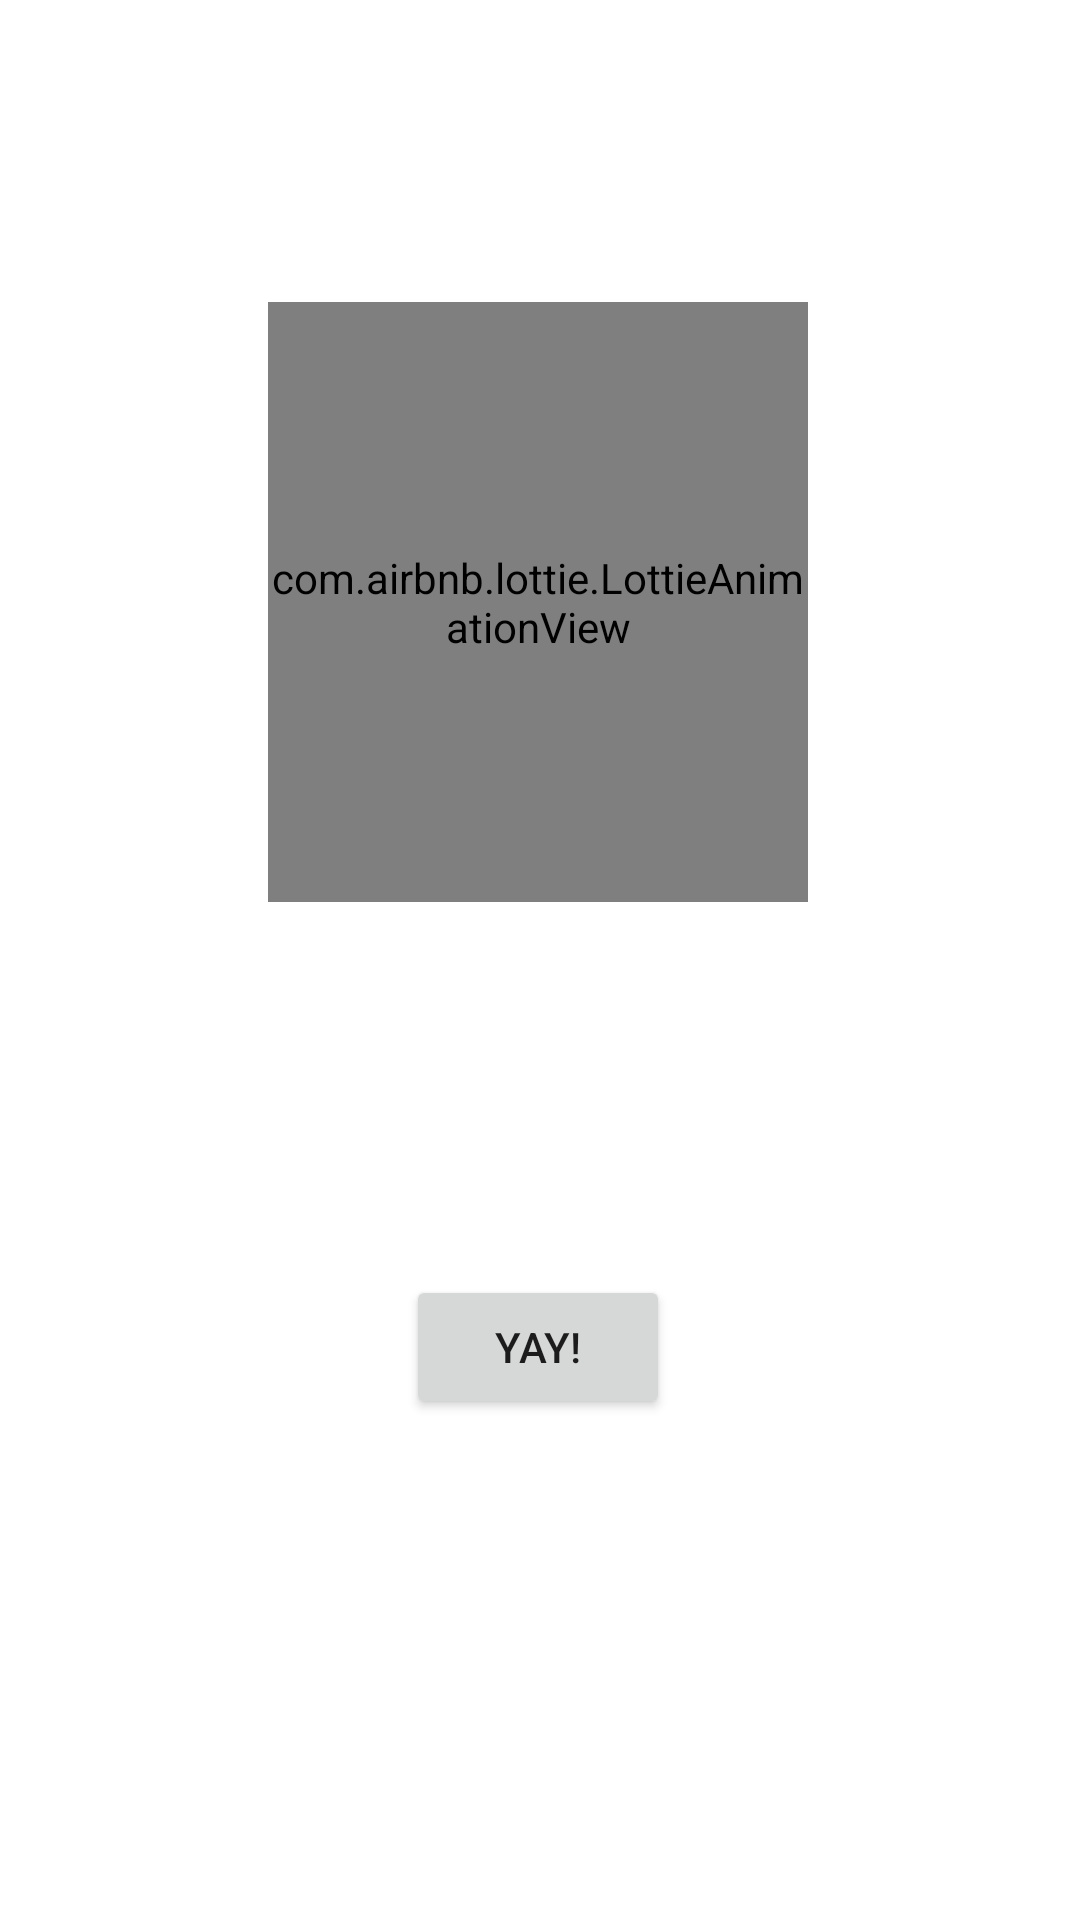

Layout XML and referenced resources for this Android screen:
<!-- AndroidManifest.xml: application theme Theme.DrinkWater -->
<!-- res/layout/fragment_result.xml -->
<?xml version="1.0" encoding="utf-8"?>
<androidx.constraintlayout.widget.ConstraintLayout xmlns:android="http://schemas.android.com/apk/res/android"
    xmlns:tools="http://schemas.android.com/tools"
    android:layout_width="match_parent"
    android:layout_height="match_parent"
    xmlns:app="http://schemas.android.com/apk/res-auto"
    tools:context=".launch.ResultFragment">

    <com.airbnb.lottie.LottieAnimationView
        android:id="@+id/animationView"
        android:layout_width="180dp"
        android:layout_height="200dp"
        app:layout_constraintBottom_toBottomOf="parent"
        app:layout_constraintEnd_toEndOf="parent"
        app:layout_constraintHorizontal_bias="0.497"
        app:layout_constraintStart_toStartOf="parent"
        app:layout_constraintTop_toTopOf="parent"
        app:layout_constraintVertical_bias="0.229"
        app:lottie_autoPlay="true"
        app:lottie_loop="true"
        app:lottie_rawRes="@raw/water_loading" />

    <TextView
        android:id="@+id/textView3"
        android:layout_marginTop="50dp"
        android:layout_width="250dp"
        android:layout_height="wrap_content"
        android:textSize="18sp"
        android:fontFamily="@font/lato"
        app:layout_constraintEnd_toEndOf="@+id/animationView"
        app:layout_constraintStart_toStartOf="@+id/animationView"
        app:layout_constraintTop_toBottomOf="@+id/animationView" />

    <Button
        android:id="@+id/button"
        android:layout_width="wrap_content"
        android:layout_height="wrap_content"
        android:text="yay!"
        android:layout_marginTop="50dp"
        app:layout_constraintEnd_toEndOf="@+id/textView3"
        app:layout_constraintStart_toStartOf="@+id/textView3"
        app:layout_constraintTop_toBottomOf="@+id/textView3" />

</androidx.constraintlayout.widget.ConstraintLayout>
<!-- resources referenced by this layout -->
<resources>
  <style name="Theme.DrinkWater" parent="Theme.MaterialComponents.DayNight.DarkActionBar">
          
          <item name="colorPrimary">@color/purple_500</item>
          <item name="colorPrimaryVariant">@color/purple_700</item>
          <item name="colorOnPrimary">@color/white</item>
          
          <item name="colorSecondary">@color/purple_500</item>
          <item name="colorSecondaryVariant">@color/purple_700</item>
          <item name="colorOnSecondary">@color/white</item>
          
          <item name="android:statusBarColor" tools:targetApi="l">?attr/colorPrimaryVariant</item>
          
      </style>
  <color name="purple_500">#2BB5FF</color>
  <color name="purple_700">#0792FB</color>
  <color name="white">#FFFFFFFF</color>
</resources>
